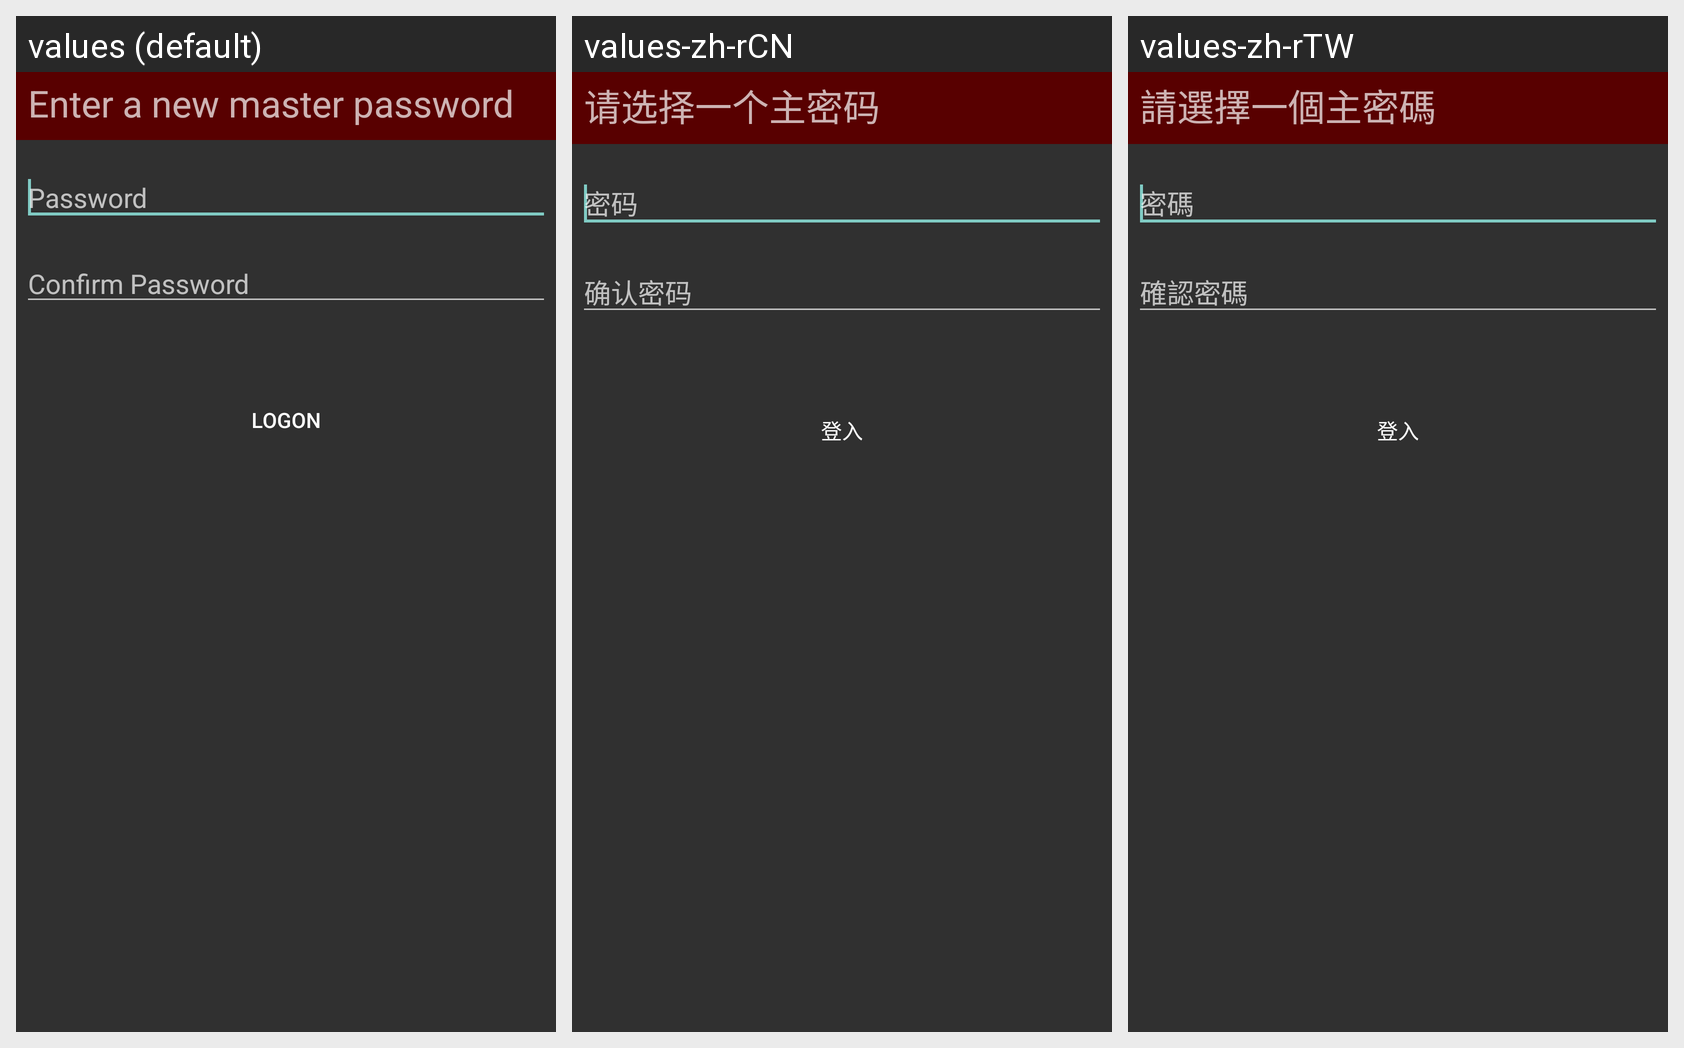

Locale-by-locale string values for the Android screen shown in this grid:
Android screen res/layout/logon_dialog2.xml rendered under 3 locales, left to right: values (default), values-zh-rCN, values-zh-rTW. Device: Nexus 5 (rendered at 1080×1920; each locale shown at half size, 540×960, under a caption strip naming it); theme AppTheme.
Strings drawn on this screen, with the default value and each locale's value (text and hints the layout hard-codes, and strings that could not be matched under every locale, appear in the picture but are not listed):

msg_passwd_first
  values: Enter a new master password
  values-zh-rCN: 请选择一个主密码
  values-zh-rTW: 請選擇一個主密碼

hint_password
  values: Password
  values-zh-rCN: 密码
  values-zh-rTW: 密碼

hint_confirm
  values: Confirm Password
  values-zh-rCN: 确认密码
  values-zh-rTW: 確認密碼

btn_logon
  values: Logon
  values-zh-rCN: 登入
  values-zh-rTW: 登入
